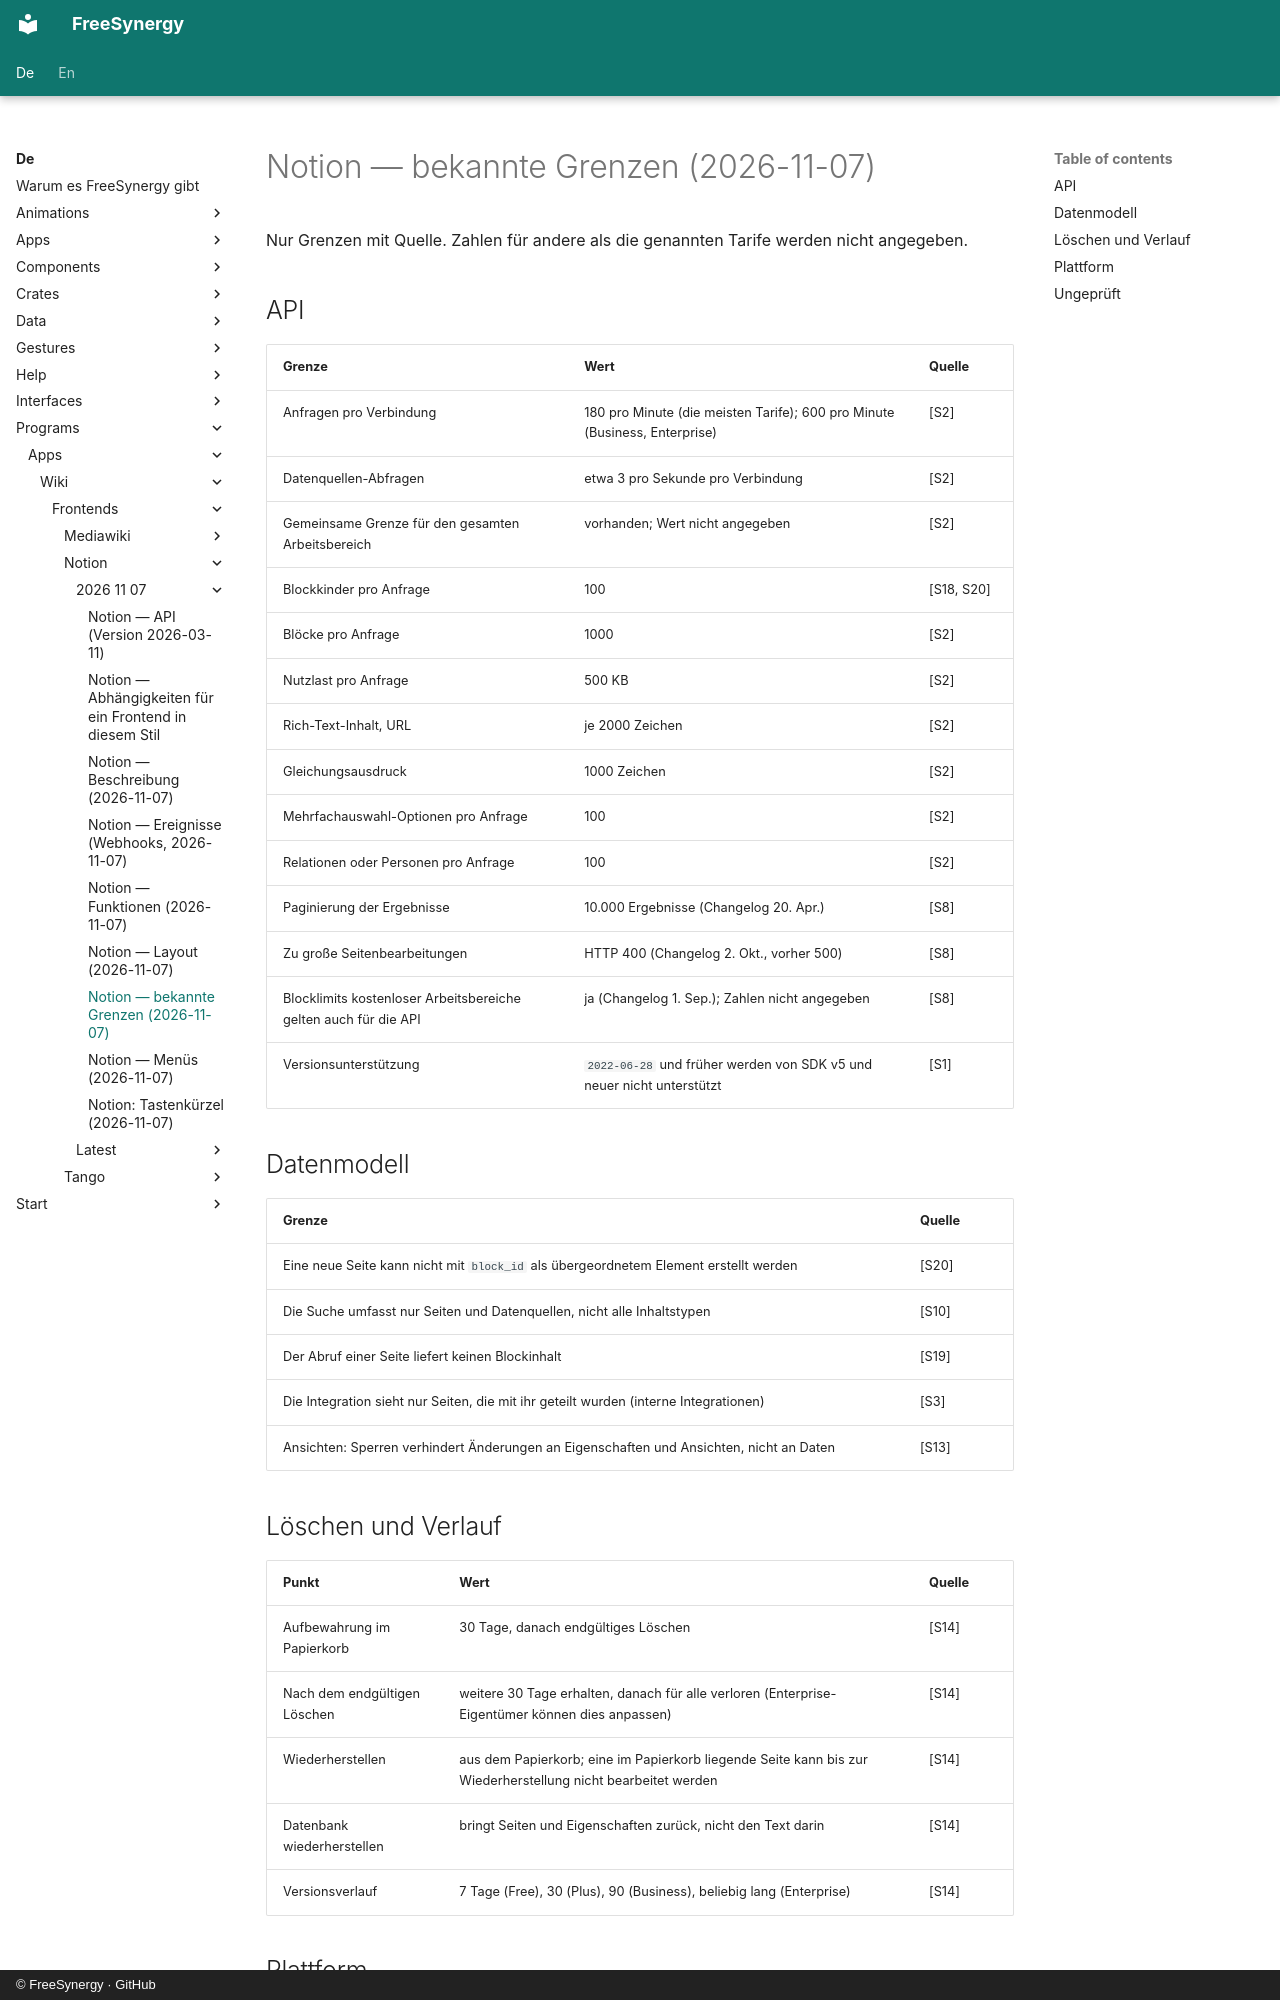

repository: FreeSynergy/fs-documentation · page: de/programs/apps/wiki/frontends/notion/2026-11-07/limits/index.html · generator: mkdocs · copyright: © FreeSynergy · GitHub

# Notion — bekannte Grenzen (2026-11-07)

Nur Grenzen mit Quelle. Zahlen für andere als die genannten Tarife werden nicht angegeben.

## API

| Grenze | Wert | Quelle |
|--------|------|--------|
| Anfragen pro Verbindung | 180 pro Minute (die meisten Tarife); 600 pro Minute (Business, Enterprise) | [S2] |
| Datenquellen-Abfragen | etwa 3 pro Sekunde pro Verbindung | [S2] |
| Gemeinsame Grenze für den gesamten Arbeitsbereich | vorhanden; Wert nicht angegeben | [S2] |
| Blockkinder pro Anfrage | 100 | [S18, S20] |
| Blöcke pro Anfrage | 1000 | [S2] |
| Nutzlast pro Anfrage | 500 KB | [S2] |
| Rich-Text-Inhalt, URL | je 2000 Zeichen | [S2] |
| Gleichungsausdruck | 1000 Zeichen | [S2] |
| Mehrfachauswahl-Optionen pro Anfrage | 100 | [S2] |
| Relationen oder Personen pro Anfrage | 100 | [S2] |
| Paginierung der Ergebnisse | 10.000 Ergebnisse (Changelog 20. Apr.) | [S8] |
| Zu große Seitenbearbeitungen | HTTP 400 (Changelog 2. Okt., vorher 500) | [S8] |
| Blocklimits kostenloser Arbeitsbereiche gelten auch für die API | ja (Changelog 1. Sep.); Zahlen nicht angegeben | [S8] |
| Versionsunterstützung | `2022-06-28` und früher werden von SDK v5 und neuer nicht unterstützt | [S1] |

## Datenmodell

| Grenze | Quelle |
|--------|--------|
| Eine neue Seite kann nicht mit `block_id` als übergeordnetem Element erstellt werden | [S20] |
| Die Suche umfasst nur Seiten und Datenquellen, nicht alle Inhaltstypen | [S10] |
| Der Abruf einer Seite liefert keinen Blockinhalt | [S19] |
| Die Integration sieht nur Seiten, die mit ihr geteilt wurden (interne Integrationen) | [S3] |
| Ansichten: Sperren verhindert Änderungen an Eigenschaften und Ansichten, nicht an Daten | [S13] |
